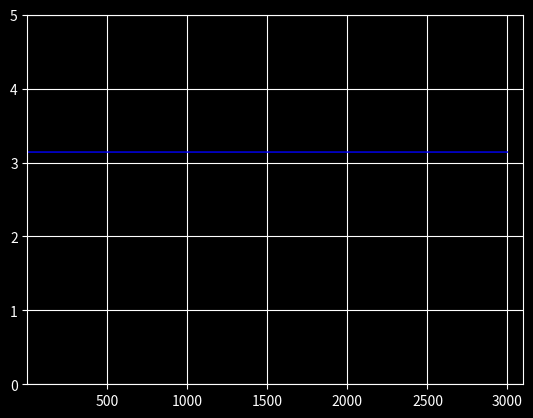

The matplotlib source for this figure:
import numpy as np
import matplotlib.pyplot as plt
from matplotlib.animation import FuncAnimation

def Monte_carlo_sim(n):
    count = 0
    for i in range(n):
        z = np.random.rand()
        theta = np.random.uniform(0,np.pi)
        if (z<=np.sin(theta)/2 or 1-z<=np.sin(theta)/2 ):
            count+=1
    if count==0:
        return 1000 # a big number like infinity
    return (2*n)/count

# print(Monte_carlo_sim(10000))


# Now animating
plt.style.use('dark_background')
fig, ax = plt.subplots()
ax.grid(True)
ax.set_xlim(1, 3100)
ax.set_ylim(0, 5)
line, = ax.plot([], [], lw=1, color='green')
line2, = ax.plot([], [], lw=1, color='blue')

def init():
    line.set_data([], [])
    return line,


x = np.arange(1,3000,1)
y = np.empty((len(x), ))
for i in range(len(x)):
    y[i] = Monte_carlo_sim(x[i])

line2.set_data(x, np.pi*np.ones((len(x),)))


def animate(i):
    ax = x[:i+1]
    ay = y[:i+1]
    line.set_data(ax,ay)
    return line,


ani = FuncAnimation(fig, animate, init_func=init, frames=3000, interval=1, blit=True, repeat=False)

plt.show()